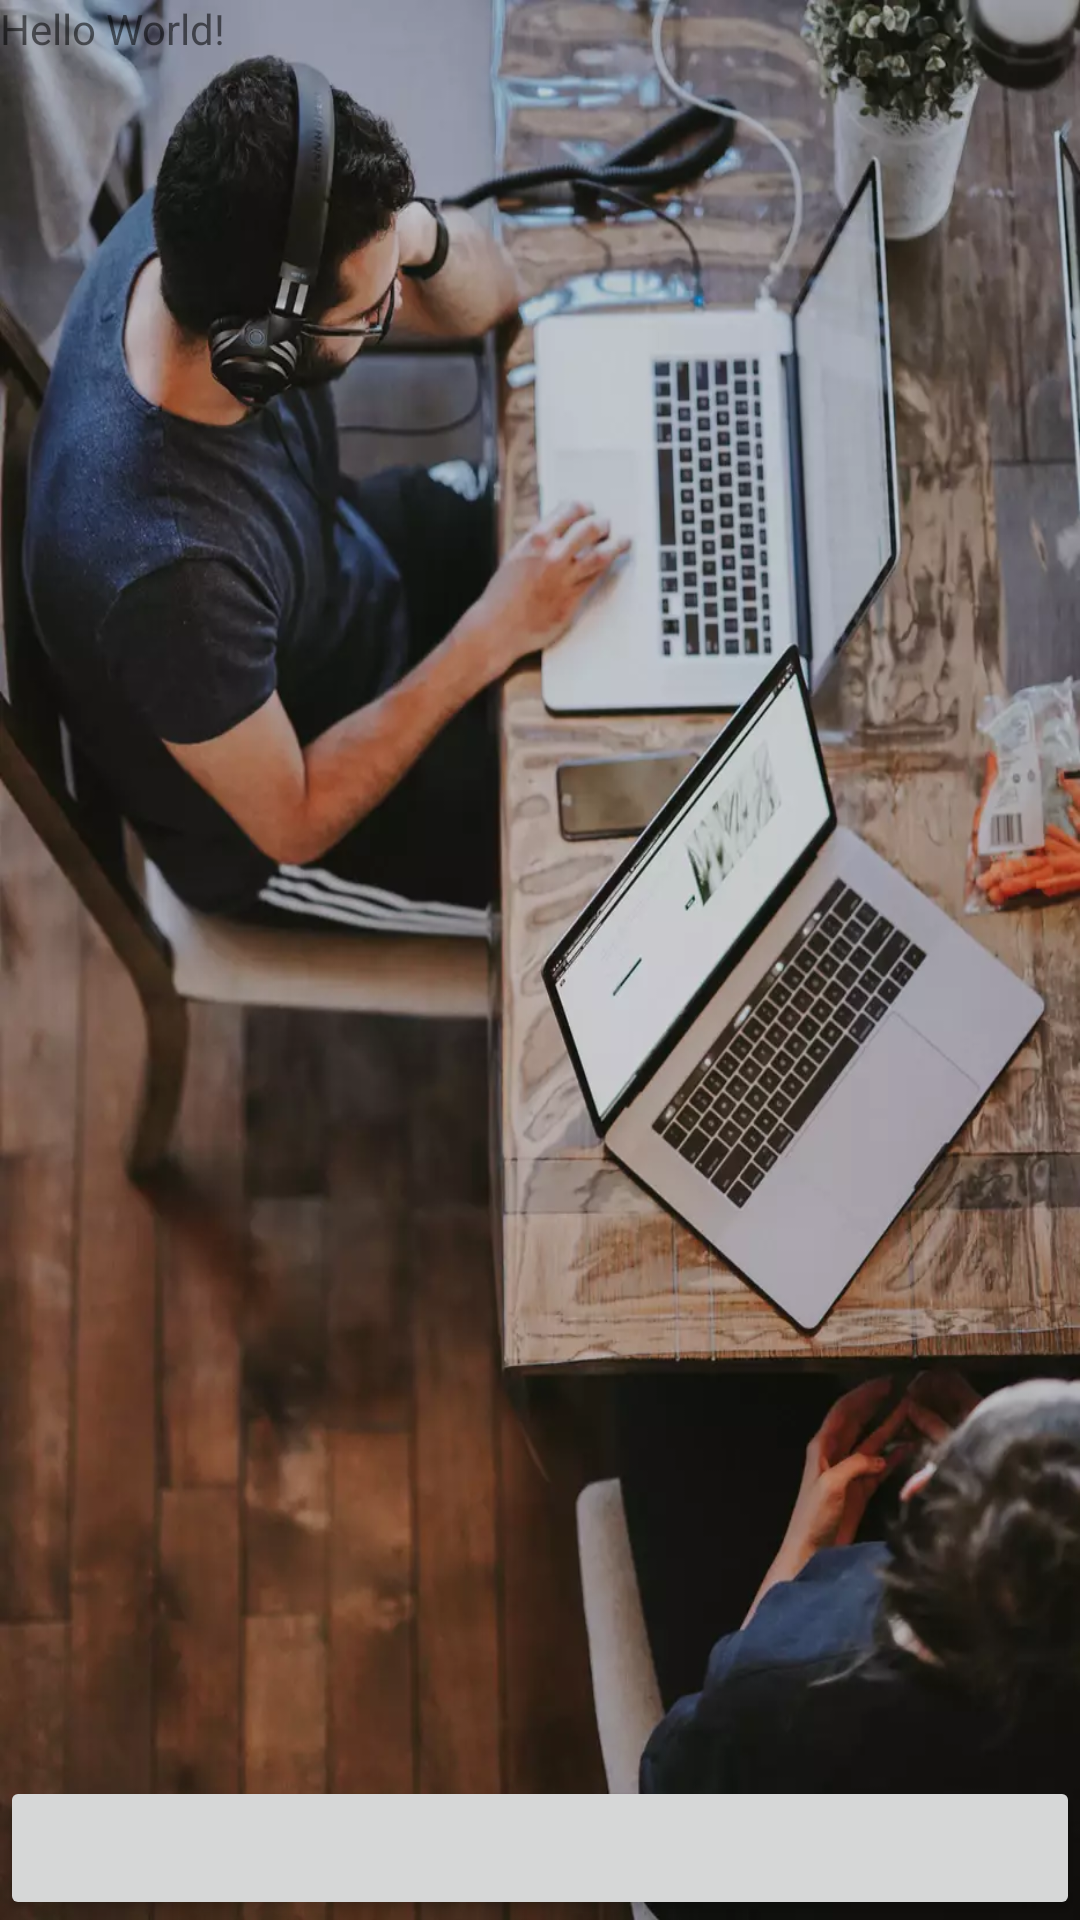

Layout XML and referenced resources for this Android screen:
<!-- AndroidManifest.xml: activity theme AppTheme.NoActionBar -->
<!-- res/layout/activity_search.xml -->
<?xml version="1.0" encoding="utf-8"?>
<FrameLayout xmlns:android="http://schemas.android.com/apk/res/android"
    xmlns:tools="http://schemas.android.com/tools"
    android:layout_width="match_parent"
    android:layout_height="match_parent"
    android:background="@drawable/bg_search_activity"
    tools:context=".ui.search.SearchActivity">

    <TextView
        android:layout_width="wrap_content"
        android:layout_height="wrap_content"
        android:text="Hello World!" />

    <Button
        android:id="@+id/go"
        android:layout_width="match_parent"
        android:layout_height="wrap_content"
        android:layout_gravity="bottom" />
</FrameLayout>
<!-- resources referenced by this layout -->
<resources>
  <!-- drawable bg_search_activity: webp bitmap (drawable, 69446 bytes) -->
  <style name="AppTheme.NoActionBar">
          <item name="android:windowTranslucentStatus" tools:targetApi="kitkat">true</item>
          <item name="windowActionBar">false</item>
          <item name="windowNoTitle">true</item>
      </style>
</resources>
